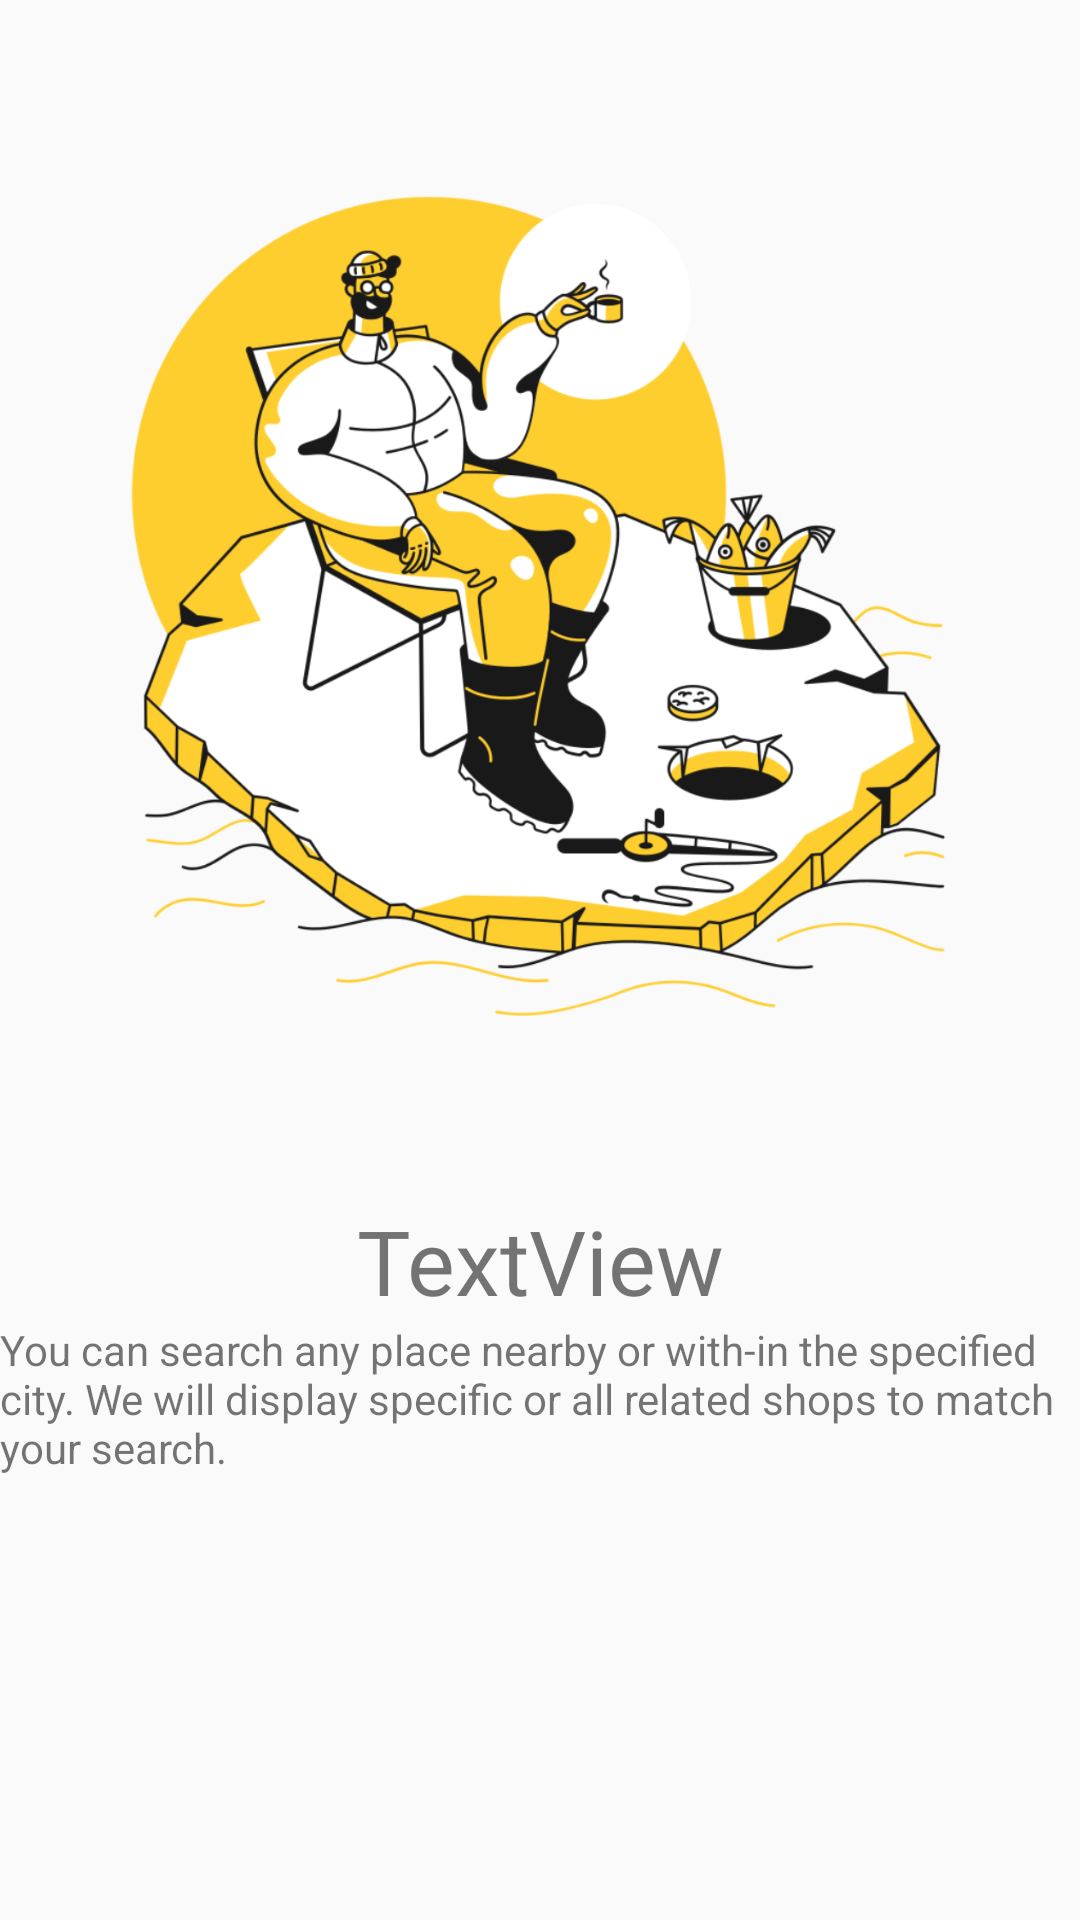

Write the Android layout XML for this screen, with the resource values it uses.
<!-- AndroidManifest.xml: application theme AppTheme -->
<!-- res/layout/slides_layout.xml -->
<?xml version="1.0" encoding="utf-8"?>
<androidx.constraintlayout.widget.ConstraintLayout xmlns:android="http://schemas.android.com/apk/res/android"
    xmlns:app="http://schemas.android.com/apk/res-auto"
    xmlns:tools="http://schemas.android.com/tools"
    android:layout_width="match_parent"
    android:layout_height="match_parent">

    <ImageView
        android:id="@+id/slider_image"
        android:layout_width="0dp"
        android:layout_height="400dp"
        android:padding="20dp"
        app:layout_constraintEnd_toEndOf="parent"
        app:layout_constraintStart_toStartOf="parent"
        app:layout_constraintTop_toTopOf="parent"
        app:srcCompat="@drawable/sit_back_and_relax" />

    <TextView
        android:id="@+id/slider_heading"
        android:layout_width="wrap_content"
        android:layout_height="wrap_content"
        android:fontFamily="@font/brandon_grotesque_black_58a8a3e824392"
        android:text="TextView"
        android:textSize="30sp"
        app:layout_constraintEnd_toEndOf="parent"
        app:layout_constraintHorizontal_bias="0.5"
        app:layout_constraintStart_toStartOf="parent"
        app:layout_constraintTop_toBottomOf="@+id/slider_image" />

    <TextView
        android:id="@+id/slider_desc"
        android:layout_width="wrap_content"
        android:layout_height="wrap_content"
        android:text="@string/first_slide_desc"
        app:layout_constraintEnd_toEndOf="parent"
        app:layout_constraintHorizontal_bias="0.5"
        app:layout_constraintStart_toStartOf="parent"
        app:layout_constraintTop_toBottomOf="@+id/slider_heading" />

</androidx.constraintlayout.widget.ConstraintLayout>
<!-- resources referenced by this layout -->
<resources>
  <!-- drawable sit_back_and_relax: png bitmap (drawable, 45605 bytes) -->
  <string name="first_slide_desc">You can search any place nearby or with-in the specified city. We will display specific or all related shops to match your search. </string>
  <style name="AppTheme" parent="Theme.MaterialComponents.Light.NoActionBar.Bridge">
          
          <item name="colorPrimary">@color/colorPrimary</item>
          <item name="colorPrimaryDark">@color/colorPrimaryDark</item>
          <item name="colorAccent">@color/colorAccent</item>
      </style>
  <color name="colorPrimary">#ffe400</color>
  <color name="colorPrimaryDark">#ffa600</color>
  <color name="colorAccent">#272727</color>
</resources>
